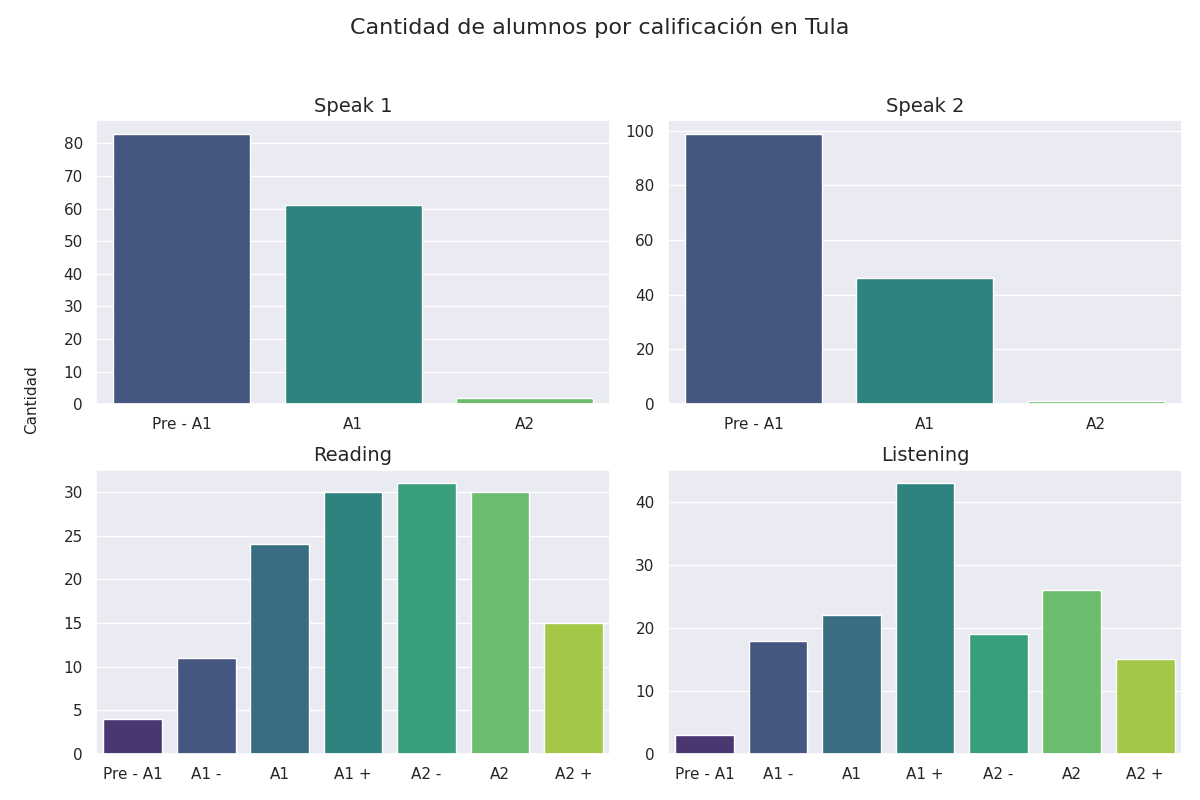

Data behind this chart, as committed beside it:
Sección, Calificación, Cantidad de alumnos con esa calificación
speak 1, Pre - A1, 83
speak 1, A1, 61
speak 1, A2, 2
speak 2, Pre - A1, 99
speak 2, A1, 46
speak 2, A2, 1
reading, Pre - A1, 4
reading, A1 -, 11
reading, A1, 24
reading, A1 +, 30
reading, A2 -, 31
reading, A2, 30
reading, A2 +, 15
listening, Pre - A1, 3
listening, A1 -, 18
listening, A1, 22
listening, A1 +, 43
listening, A2 -, 19
listening, A2, 26
listening, A2 +, 15
